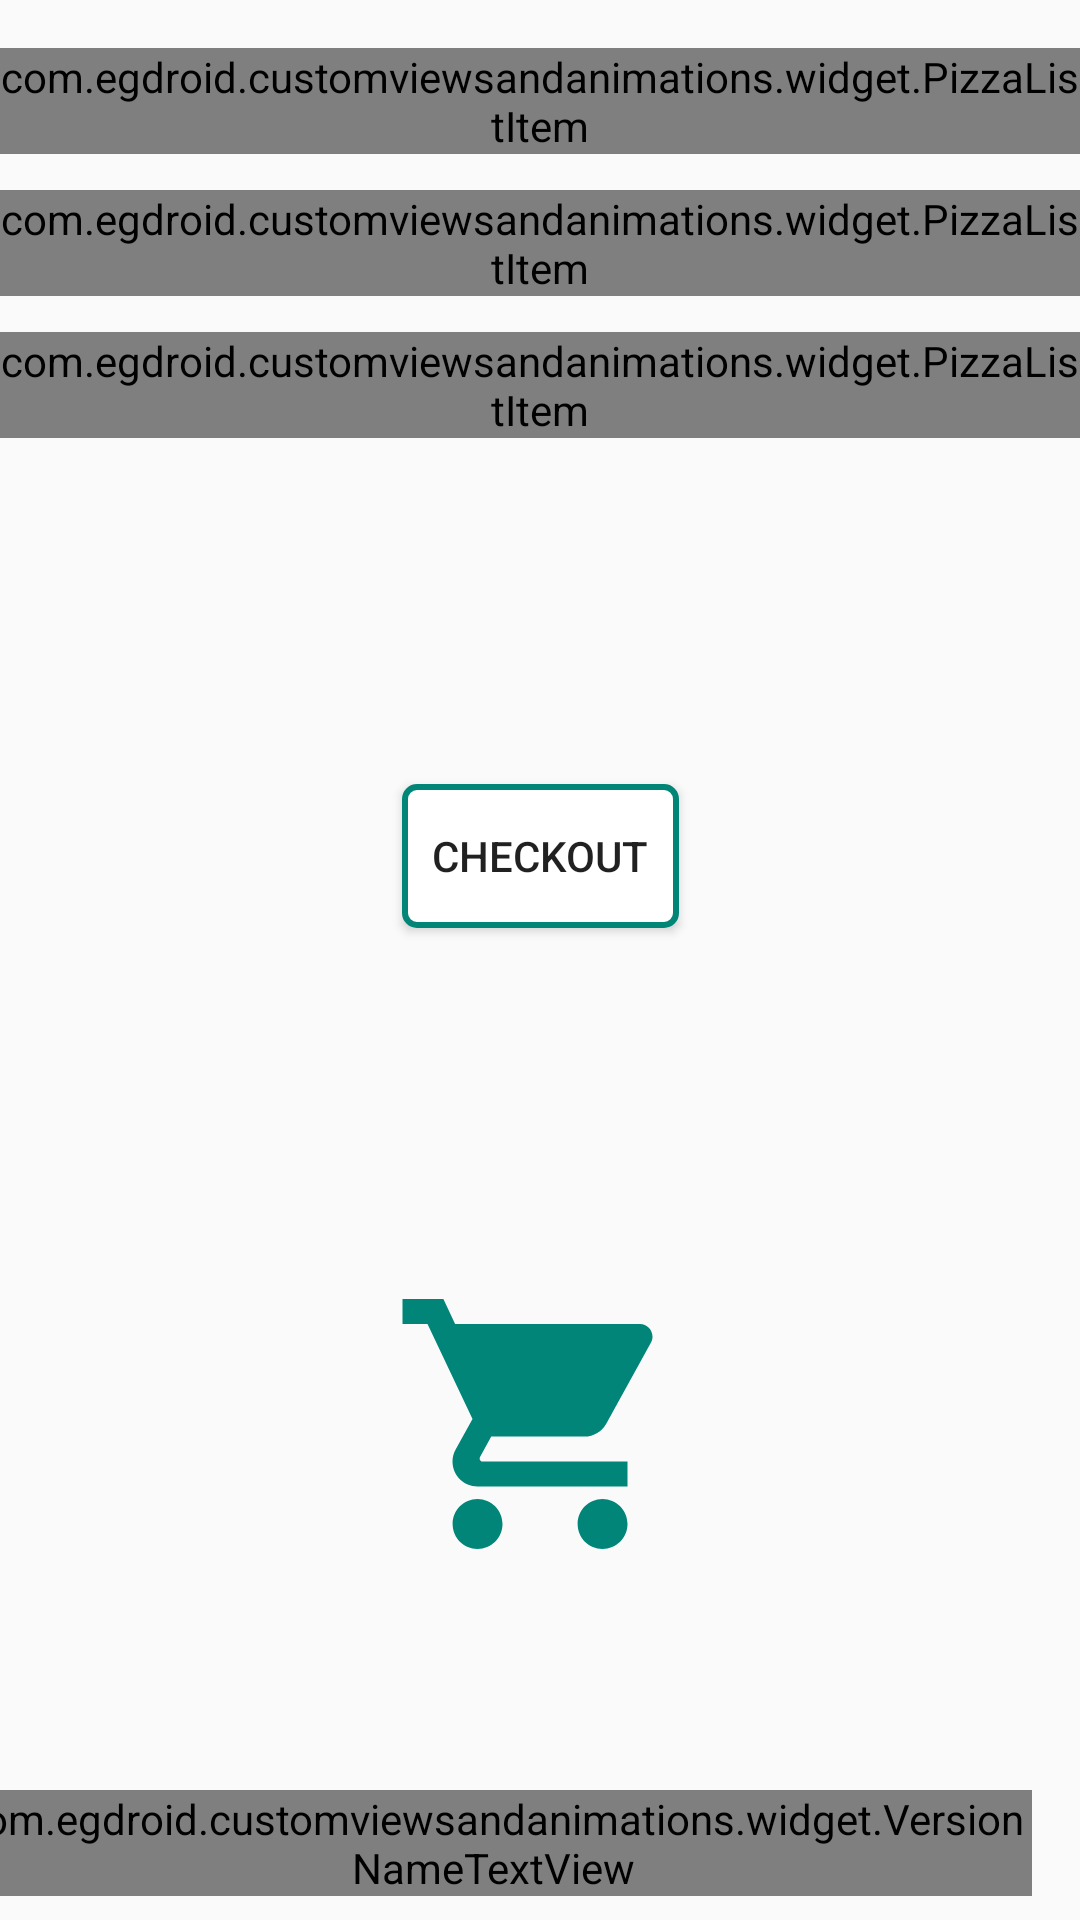

Produce the Android XML layout that renders to this screen, including the resource entries it uses.
<!-- AndroidManifest.xml: application theme AppTheme -->
<!-- res/layout/activity_main.xml -->
<?xml version="1.0" encoding="utf-8"?>
<androidx.constraintlayout.widget.ConstraintLayout
        xmlns:android="http://schemas.android.com/apk/res/android"
        xmlns:tools="http://schemas.android.com/tools"
        xmlns:app="http://schemas.android.com/apk/res-auto"
        android:id="@+id/activity_main_parent_view"
        android:layout_width="match_parent"
        android:layout_height="match_parent"
        android:paddingTop="16dp"
        tools:context=".MainActivity">

    <androidx.constraintlayout.widget.Guideline
            android:id="@+id/start_guideline"
            android:layout_width="wrap_content"
            android:layout_height="wrap_content"
            android:orientation="vertical"
            app:layout_constraintGuide_begin="16dp"/>

    <androidx.constraintlayout.widget.Guideline
            android:id="@+id/end_guideline"
            android:layout_width="wrap_content"
            android:layout_height="wrap_content"
            android:orientation="vertical"
            app:layout_constraintGuide_end="16dp"/>

    <include
            android:id="@+id/small_pizza_list_item"
            android:layout_width="wrap_content"
            android:layout_height="wrap_content"
            app:layout_constraintTop_toTopOf="parent"
            app:layout_constraintStart_toStartOf="@id/start_guideline"
            app:layout_constraintEnd_toEndOf="@id/end_guideline"
            layout="@layout/pizza_list_item"/>

    <include
            android:id="@+id/medium_pizza_list_item"
            android:layout_width="wrap_content"
            android:layout_height="wrap_content"
            android:layout_marginTop="12dp"
            app:layout_constraintTop_toBottomOf="@id/small_pizza_list_item"
            app:layout_constraintStart_toStartOf="@id/start_guideline"
            app:layout_constraintEnd_toEndOf="@id/end_guideline"
            layout="@layout/pizza_list_item"/>

    <include
            android:id="@+id/large_pizza_list_item"
            android:layout_width="wrap_content"
            android:layout_height="wrap_content"
            android:layout_marginTop="12dp"
            app:layout_constraintTop_toBottomOf="@id/medium_pizza_list_item"
            app:layout_constraintStart_toStartOf="@id/start_guideline"
            app:layout_constraintEnd_toEndOf="@id/end_guideline"
            layout="@layout/pizza_list_item"/>

    <Button
            android:id="@+id/checkout_btn"
            android:layout_width="wrap_content"
            android:layout_height="wrap_content"
            android:text="@string/checkout"
            android:paddingStart="10dp"
            android:paddingEnd="10dp"
            android:background="@drawable/transparent_bg_bordered"
            app:layout_constraintStart_toStartOf="@id/start_guideline"
            app:layout_constraintEnd_toEndOf="@id/end_guideline"
            app:layout_constraintTop_toBottomOf="@id/large_pizza_list_item"
            app:layout_constraintBottom_toTopOf="@id/shopping_cart_iv"/>

    <ImageView
            android:id="@+id/shopping_cart_iv"
            android:layout_width="100dp"
            android:layout_height="100dp"
            android:src="@drawable/ic_shopping_cart"
            app:layout_constraintTop_toBottomOf="@id/checkout_btn"
            app:layout_constraintStart_toStartOf="@id/start_guideline"
            app:layout_constraintEnd_toEndOf="@id/end_guideline"
            app:layout_constraintBottom_toBottomOf="parent"
            tools:ignore="ContentDescription"/>

    <FrameLayout
            android:id="@+id/shopping_cart_counter_parent_view"
            android:layout_width="30dp"
            android:layout_height="30dp"
            android:background="@drawable/circle"
            android:visibility="invisible"
            app:layout_constraintStart_toEndOf="@id/shopping_cart_iv"
            app:layout_constraintTop_toTopOf="@id/shopping_cart_iv"
            app:layout_constraintEnd_toStartOf="@id/shopping_cart_iv"
            tools:visibility="visible">

        <TextView
                android:id="@+id/shopping_cart_counter_tv"
                android:layout_width="wrap_content"
                android:layout_height="wrap_content"
                android:layout_gravity="center"
                android:textColor="@android:color/white"
                android:textSize="14sp"
                tools:text="0"/>

    </FrameLayout>

    <com.egdroid.customviewsandanimations.widget.VersionNameTextView
            android:id="@+id/version_name_tv"
            android:layout_width="wrap_content"
            android:layout_height="wrap_content"
            android:layout_marginTop="16dp"
            android:layout_marginBottom="8dp"
            style="@style/CustomTitle"
            tools:text="Version Name : 1.0v"
            app:layout_constraintEnd_toEndOf="@id/end_guideline"
            app:layout_constraintBottom_toBottomOf="parent"
            app:layout_constraintRight_toRightOf="parent"/>

    <androidx.constraintlayout.widget.ConstraintLayout
            android:id="@+id/are_you_sure_view"
            android:layout_width="match_parent"
            android:layout_height="wrap_content"
            android:background="@color/colorPrimary"
            android:visibility="invisible"
            android:paddingBottom="16dp"
            tools:visibility="visible"
            app:layout_constraintBottom_toBottomOf="parent"
            app:layout_constraintStart_toStartOf="parent"
            app:layout_constraintEnd_toEndOf="parent">

        <TextView
                android:id="@+id/are_you_sure_tv"
                android:layout_width="0dp"
                android:layout_height="wrap_content"
                style="@style/PizzaSizeStyle"
                android:textSize="20sp"
                android:gravity="center"
                android:layout_marginStart="20dp"
                android:layout_marginTop="10dp"
                app:layout_constraintTop_toTopOf="parent"
                app:layout_constraintStart_toStartOf="parent"
                app:layout_constraintBottom_toBottomOf="parent"
                android:text="@string/are_you_sure"/>

        <ImageView
                android:id="@+id/yes_btn"
                android:layout_width="100dp"
                android:layout_height="50dp"
                android:text="@string/yes_i_am_sure"
                android:paddingStart="10dp"
                android:paddingEnd="10dp"
                android:layout_marginEnd="20dp"
                app:layout_constraintTop_toTopOf="@id/are_you_sure_tv"
                app:layout_constraintStart_toEndOf="@id/are_you_sure_tv"
                app:layout_constraintEnd_toEndOf="parent"
                app:layout_constraintBottom_toBottomOf="parent"
                tools:ignore="ContentDescription"/>

        <ImageView
                android:id="@+id/no_btn"
                android:layout_width="40dp"
                android:layout_height="40dp"
                android:text="@string/yes_i_am_sure"
                android:padding="10dp"
                android:src="@drawable/ic_clear"
                app:layout_constraintTop_toTopOf="parent"
                app:layout_constraintEnd_toEndOf="parent"
                tools:ignore="ContentDescription"/>

    </androidx.constraintlayout.widget.ConstraintLayout>

</androidx.constraintlayout.widget.ConstraintLayout>
<!-- res/layout/pizza_list_item.xml (included above) -->
<?xml version="1.0" encoding="utf-8"?>
<com.egdroid.customviewsandanimations.widget.PizzaListItem
        xmlns:android="http://schemas.android.com/apk/res/android"
        xmlns:tools="http://schemas.android.com/tools"
        xmlns:app="http://schemas.android.com/apk/res-auto"
        android:orientation="vertical"
        android:layout_width="wrap_content"
        android:layout_height="wrap_content">

    <com.egdroid.customviewsandanimations.widget.PizzaView
            android:id="@+id/pizza_list_item_icon"
            android:layout_width="80dp"
            android:layout_height="80dp"
            android:layout_marginEnd="16dp"
            android:transitionName="@string/pizza_view_transition_name"
            app:color="@color/red"
            app:stroke_width="3dp"
            app:num_slices="4"
            tools:targetApi="lollipop"/>

    <TextView
            android:id="@+id/pizza_list_item_title_tv"
            style="@style/PizzaSizeStyle"
            android:layout_width="wrap_content"
            android:layout_height="wrap_content"
            android:layout_marginTop="14dp"
            android:layout_marginBottom="10dp"
            tools:text="Pizza Size"/>

    <TextView
            android:id="@+id/pizza_list_item_subtitle_tv"
            style="@style/PizzaSizeStyle"
            android:layout_width="wrap_content"
            android:layout_height="wrap_content"
            tools:text="Pizza Description"/>

    <com.egdroid.customviewsandanimations.widget.NumberOfPizzasView
            android:id="@+id/number_of_pizzas_view"
            android:layout_width="wrap_content"
            android:layout_height="wrap_content"
            android:layout_marginTop="22dp"/>

</com.egdroid.customviewsandanimations.widget.PizzaListItem>
<!-- resources referenced by this layout -->
<resources>
  <color name="colorPrimary">#008577</color>
  <color name="red">#B3DA1717</color>
  <!-- drawable circle (drawable) -->
  <shape xmlns:android="http://schemas.android.com/apk/res/android"
         android:shape="oval">
      <size
              android:width="100dp"
              android:height="100dp"/>
      <stroke
              android:width="3dp"
              android:color="@color/colorAccent"/>
      <solid
              android:color="@color/colorAccent"/>
  </shape>
  <!-- drawable ic_shopping_cart (drawable) -->
  <vector android:height="24dp" android:tint="#008578"
      android:viewportHeight="24.0" android:viewportWidth="24.0"
      android:width="24dp" xmlns:android="http://schemas.android.com/apk/res/android">
      <path android:fillColor="#FF000000" android:pathData="M7,18c-1.1,0 -1.99,0.9 -1.99,2S5.9,22 7,22s2,-0.9 2,-2 -0.9,-2 -2,-2zM1,2v2h2l3.6,7.59 -1.35,2.45c-0.16,0.28 -0.25,0.61 -0.25,0.96 0,1.1 0.9,2 2,2h12v-2L7.42,15c-0.14,0 -0.25,-0.11 -0.25,-0.25l0.03,-0.12 0.9,-1.63h7.45c0.75,0 1.41,-0.41 1.75,-1.03l3.58,-6.49c0.08,-0.14 0.12,-0.31 0.12,-0.48 0,-0.55 -0.45,-1 -1,-1L5.21,4l-0.94,-2L1,2zM17,18c-1.1,0 -1.99,0.9 -1.99,2s0.89,2 1.99,2 2,-0.9 2,-2 -0.9,-2 -2,-2z"/>
  </vector>
  <!-- drawable transparent_bg_bordered (drawable) -->
  <?xml version="1.0" encoding="utf-8"?>
  <shape xmlns:android="http://schemas.android.com/apk/res/android"
         android:shape="rectangle">
  
      <solid
              android:color="@color/white"/>
  
      <stroke
              android:width="2dp"
              android:color="@color/colorPrimary"/>
  
      <corners
              android:radius="4dp"/>
  
  </shape>
  <string name="are_you_sure">Are you sure \n to buy only \n %s piece(s)? </string>
  <string name="checkout">Checkout</string>
  <string name="pizza_view_transition_name">pizza_view</string>
  <string name="yes_i_am_sure">Yes, I am sure.</string>
  <style name="CustomTitle" parent="TextAppearance.AppCompat.Title">
          <item name="android:textAllCaps">true</item>
          <item name="android:fontFamily">serif</item>
          <item name="android:textSize">16sp</item>
          <item name="android:textColor">@color/colorPrimaryDark</item>
      </style>
  <style name="PizzaSizeStyle" parent="TextAppearance.AppCompat.Title">
          <item name="android:textAllCaps">false</item>
          <item name="android:fontFamily">monospace</item>
          <item name="android:textSize">15sp</item>
          <item name="android:textStyle">bold</item>
      </style>
  <style name="AppTheme" parent="Theme.AppCompat.Light.DarkActionBar">
          
          <item name="colorPrimary">@color/colorPrimary</item>
          <item name="colorPrimaryDark">@color/colorPrimaryDark</item>
          <item name="colorAccent">@color/colorAccent</item>
      </style>
  <color name="colorAccent">#D81B60</color>
  <color name="white">#FFFFFF</color>
  <color name="colorPrimaryDark">#00574B</color>
</resources>
